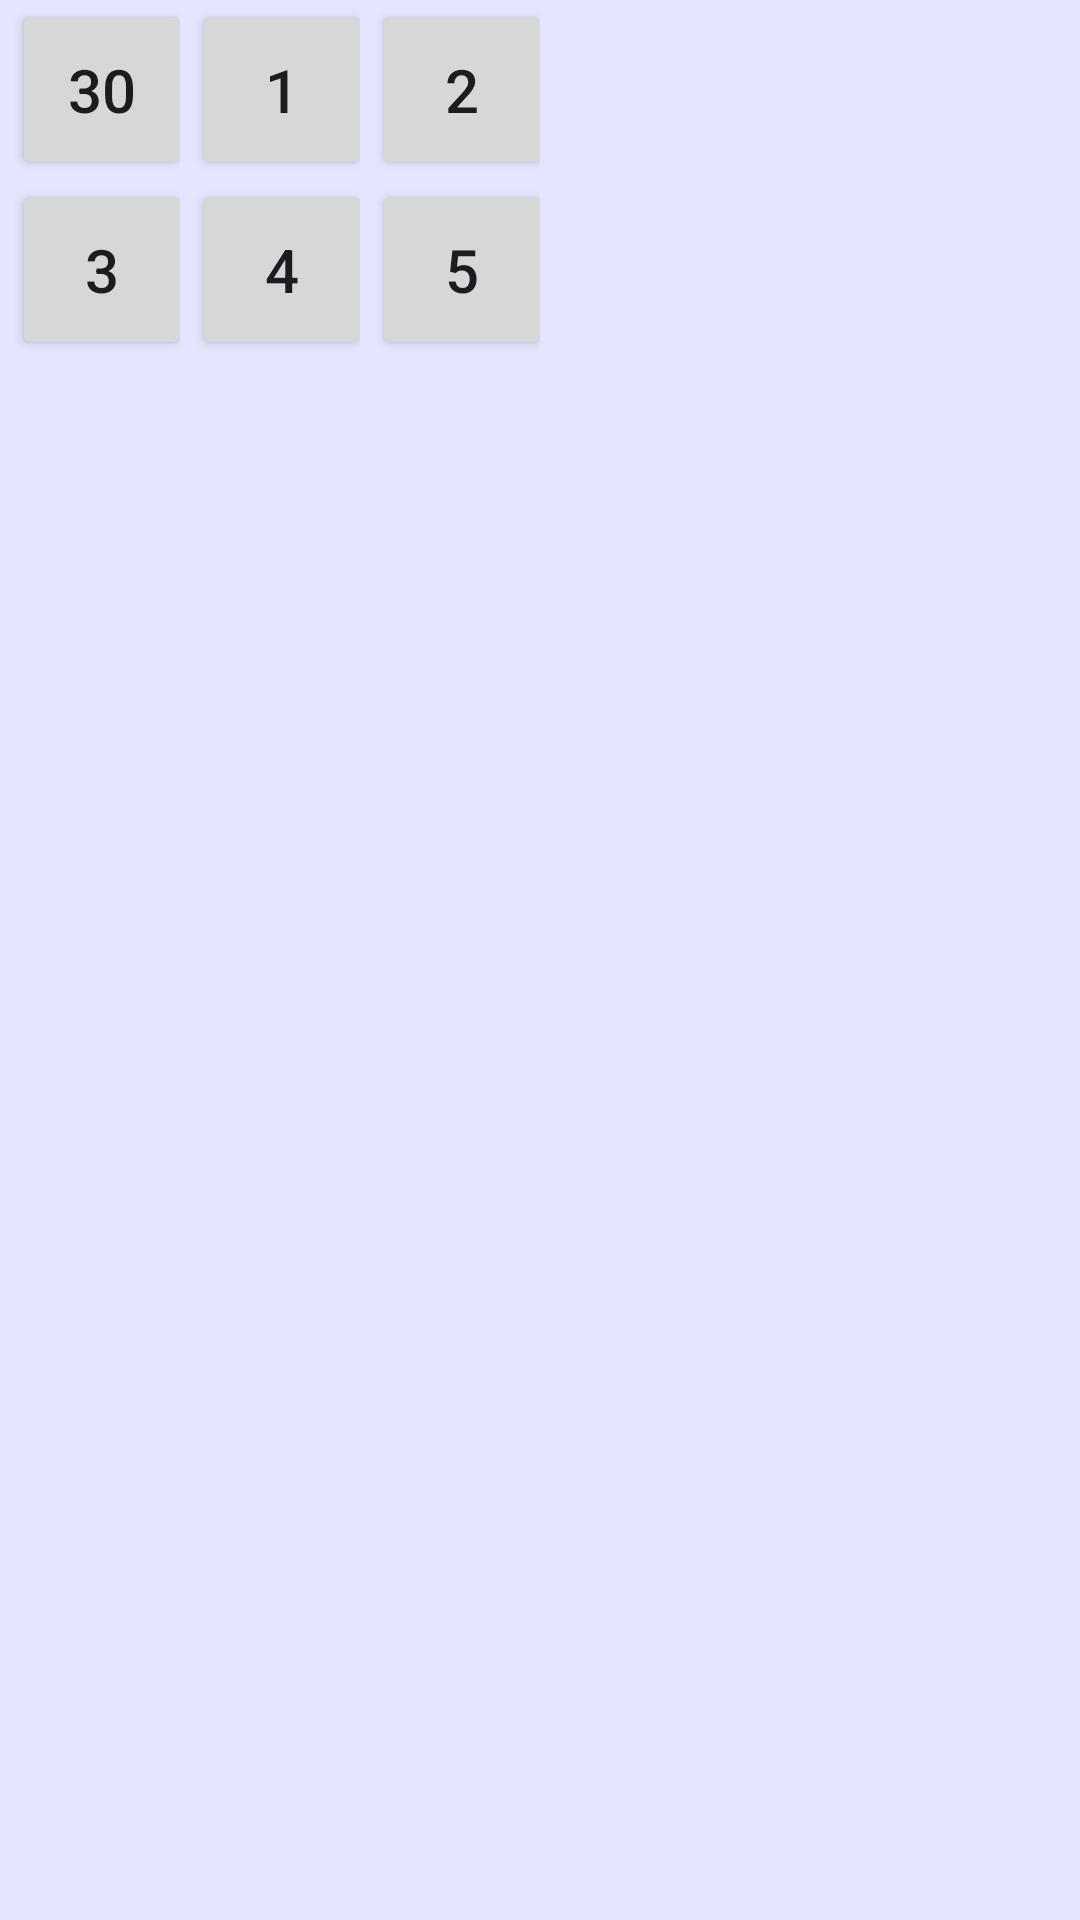

Android layout source for this screen:
<!-- AndroidManifest.xml: application theme Theme.Timer101 -->
<!-- res/layout/overlay_layout.xml -->
<?xml version="1.0" encoding="utf-8"?>
<androidx.appcompat.widget.LinearLayoutCompat xmlns:android="http://schemas.android.com/apk/res/android"
    xmlns:app="http://schemas.android.com/apk/res-auto"
    android:id="@+id/root_container1"
    android:layout_width="250dp"
    android:layout_height="200dp"
    android:background="#19003EF8">

    <androidx.appcompat.widget.LinearLayoutCompat
        android:id="@+id/root_container2"
        android:layout_width="185dp"
        android:layout_height="200dp">

        <androidx.appcompat.widget.LinearLayoutCompat
            android:layout_width="60dp"
            android:layout_height="match_parent"
            android:orientation="vertical">

            <Button
                android:id="@+id/btn30"
                android:layout_width="60dp"
                android:layout_height="60dp"
                android:layout_marginStart="4dp"
                android:padding="0dp"
                android:text="30"
                android:textSize="20sp"
                app:cornerRadius="0dp" />

            <Button
                android:id="@+id/btn3"
                android:layout_width="60dp"
                android:layout_height="60dp"
                android:layout_marginStart="4dp"
                android:padding="0dp"
                android:text="3"
                android:textSize="20sp"
                app:cornerRadius="0dp" />

        </androidx.appcompat.widget.LinearLayoutCompat>

        <androidx.appcompat.widget.LinearLayoutCompat
            android:layout_width="60dp"
            android:layout_height="match_parent"
            android:orientation="vertical">

            <Button
                android:id="@+id/btn1"
                android:layout_width="60dp"
                android:layout_height="60dp"
                android:layout_marginStart="4dp"
                android:padding="0dp"
                android:text="1"
                android:textSize="20sp"
                app:cornerRadius="0dp" />

            <Button
                android:id="@+id/btn4"
                android:layout_width="60dp"
                android:layout_height="60dp"
                android:layout_marginStart="4dp"
                android:padding="0dp"
                android:text="4"
                android:textSize="20sp"
                app:cornerRadius="0dp" />

        </androidx.appcompat.widget.LinearLayoutCompat>

        <androidx.appcompat.widget.LinearLayoutCompat
            android:layout_width="60dp"
            android:layout_height="match_parent"
            android:orientation="vertical">

            <Button
                android:id="@+id/btn2"
                android:layout_width="60dp"
                android:layout_height="60dp"
                android:layout_marginStart="4dp"
                android:padding="0dp"
                android:text="2"
                android:textSize="20sp"
                app:cornerRadius="0dp" />

            <Button
                android:id="@+id/btn5"
                android:layout_width="60dp"
                android:layout_height="60dp"
                android:layout_marginStart="4dp"
                android:padding="0dp"
                android:text="5"
                android:textSize="20sp"
                app:cornerRadius="0dp" />

        </androidx.appcompat.widget.LinearLayoutCompat>

    </androidx.appcompat.widget.LinearLayoutCompat>


    <androidx.appcompat.widget.LinearLayoutCompat
        android:id="@+id/root_container3"
        android:layout_width="185dp"
        android:layout_height="200dp"
        android:visibility="gone">

        <TextView
            android:id="@+id/tvTimer"
            android:layout_width="185dp"
            android:layout_height="200dp"
            android:gravity="center"
            android:text="Time"
            android:textColor="@color/white"
            android:textSize="30sp" />


    </androidx.appcompat.widget.LinearLayoutCompat>

    <androidx.appcompat.widget.LinearLayoutCompat
        android:id="@+id/buttonsContainer"
        android:layout_width="wrap_content"
        android:layout_height="match_parent"
        android:layout_marginStart="7dp"
        android:layout_marginTop="7dp"
        android:layout_marginEnd="4dp"
        android:orientation="vertical">

        <ImageView
            android:id="@+id/close_btn"
            android:layout_width="50dp"
            android:layout_height="50dp"
            android:src="@drawable/baseline_close_24" />

        <ImageView
            android:id="@+id/reset_btn"
            android:layout_width="50dp"
            android:layout_height="50dp"
            android:layout_marginTop="10dp"
            android:src="@drawable/baseline_restart_alt_24" />

    </androidx.appcompat.widget.LinearLayoutCompat>


</androidx.appcompat.widget.LinearLayoutCompat>
<!-- resources referenced by this layout -->
<resources>
  <style name="Theme.Timer101" parent="Base.Theme.Timer101" />
  <style name="Base.Theme.Timer101" parent="Theme.Material3.DayNight.NoActionBar">
          
          
      </style>
  <!-- not gathered from this repository: default colours our renderer supplied (Android Studio template values) -->
  <color name="white">#FFFFFFFF</color>
</resources>
